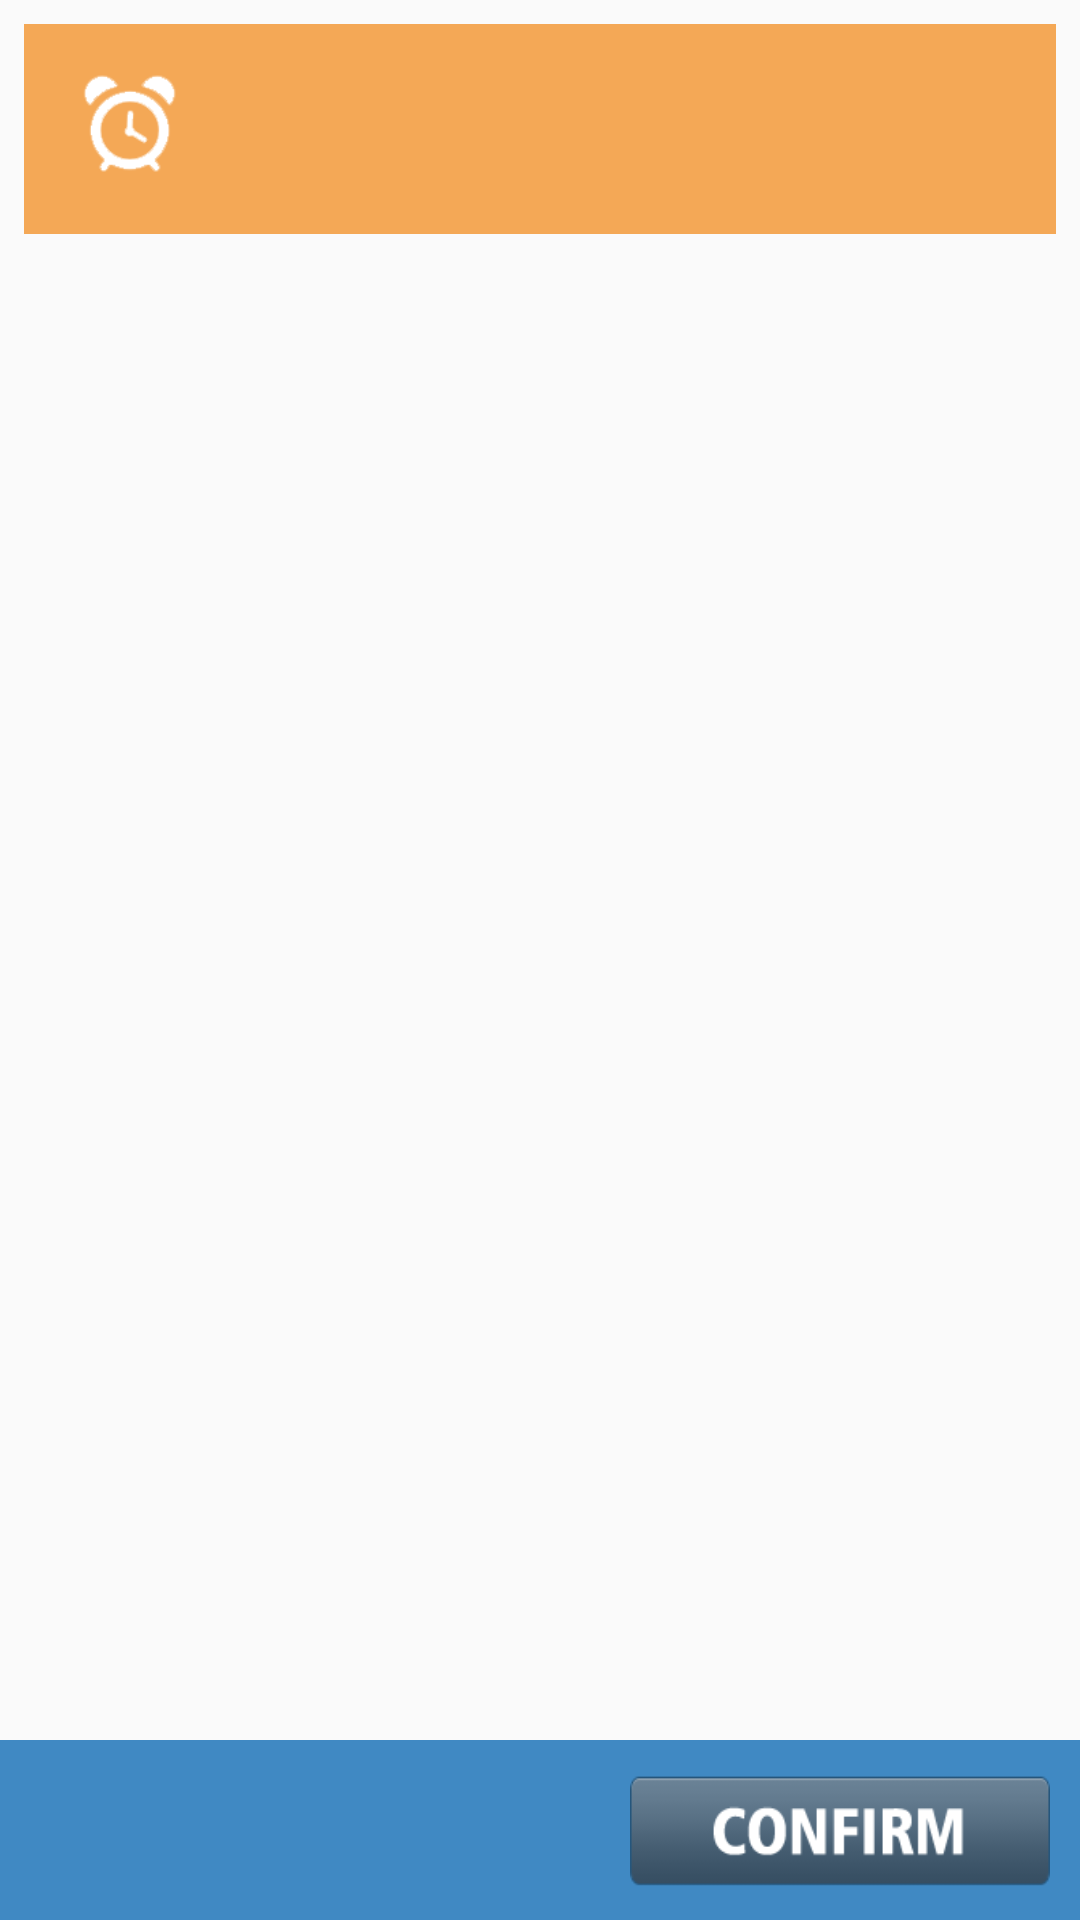

Produce the Android XML layout that renders to this screen, including the resource entries it uses.
<!-- AndroidManifest.xml: application theme AppTheme -->
<!-- res/layout/activity_alarm.xml -->
<?xml version="1.0" encoding="utf-8"?>
<android.support.constraint.ConstraintLayout xmlns:android="http://schemas.android.com/apk/res/android"
    xmlns:app="http://schemas.android.com/apk/res-auto"
    xmlns:tools="http://schemas.android.com/tools"
    android:layout_width="match_parent"
    android:layout_height="match_parent"
    android:background="@drawable/home_background"
    tools:context="calendarapp.truongnh.com.calendarapp.Alarm.AlarmActivity">


    <RelativeLayout
        android:id="@+id/relativeLayout2"
        android:layout_width="0dp"
        android:layout_height="60dp"
        android:background="@color/footerColorAddTask"
        app:layout_constraintBottom_toBottomOf="parent"
        app:layout_constraintLeft_toLeftOf="parent"
        app:layout_constraintRight_toRightOf="parent">

        <Button
            android:id="@+id/button"
            android:layout_width="140dp"
            android:layout_height="40dp"
            android:layout_alignParentEnd="true"
            android:layout_alignParentRight="true"
            android:layout_centerInParent="true"
            android:layout_marginEnd="10dp"
            android:layout_marginRight="10dp"
            android:layout_marginTop="10dp"
            android:background="@drawable/ic_picker_confirm"
            android:onClick="onTapConfirm" />
    </RelativeLayout>


    <RelativeLayout
        android:id="@+id/rlAlarmTop"
        android:layout_width="0dp"
        android:layout_height="wrap_content"
        android:layout_marginEnd="8dp"
        android:layout_marginStart="8dp"
        android:layout_marginTop="8dp"
        android:background="@color/alarm_activity_top_color"
        app:layout_constraintEnd_toEndOf="parent"
        app:layout_constraintStart_toStartOf="parent"
        app:layout_constraintTop_toTopOf="parent">

        <Button
            android:id="@+id/btnIconLeft"
            android:layout_width="60dp"
            android:layout_height="60dp"
            android:layout_margin="5dp"
            android:background="@drawable/ict_taskv_clock_w" />


        <TextView

            android:id="@+id/txtAlarm"
            android:layout_width="match_parent"
            android:layout_height="wrap_content"
            android:layout_alignParentEnd="true"
            android:layout_alignParentStart="true"
            android:layout_centerInParent="true"
            android:layout_marginBottom="5dp"
            android:layout_marginEnd="10dp"
            android:layout_marginStart="70dp"
            android:layout_marginTop="5dp"
            android:textColor="@color/whiteColor">

        </TextView>

    </RelativeLayout>

    <GridView
        android:id="@+id/alarmGridView"
        android:layout_width="match_parent"
        android:layout_height="0dp"
        android:numColumns="3"
        app:layout_constraintBottom_toTopOf="@+id/relativeLayout2"
        app:layout_constraintEnd_toEndOf="parent"
        app:layout_constraintStart_toStartOf="parent"
        app:layout_constraintTop_toBottomOf="@+id/rlAlarmTop" />

</android.support.constraint.ConstraintLayout>
<!-- resources referenced by this layout -->
<resources>
  <color name="alarm_activity_top_color">#d2f39733</color>
  <color name="footerColorAddTask">#eb307fbe</color>
  <color name="whiteColor">#ffffff</color>
  <!-- drawable ic_picker_confirm: png bitmap (drawable, 21500 bytes) -->
  <!-- drawable ict_taskv_clock_w: png bitmap (drawable, 20502 bytes) -->
  <style name="AppTheme" parent="Theme.AppCompat.Light.NoActionBar">
          
          <item name="colorPrimary">@color/colorPrimary</item>
          <item name="colorPrimaryDark">@color/colorPrimaryDark</item>
          <item name="colorAccent">@color/colorAccent</item>
          <item name="android:statusBarColor">@color/statusBar</item>
      </style>
  <color name="colorPrimary">#3F51B5</color>
  <color name="colorPrimaryDark">#303F9F</color>
  <color name="colorAccent">#FF4081</color>
  <color name="statusBar">#c52d2d2b</color>
</resources>
